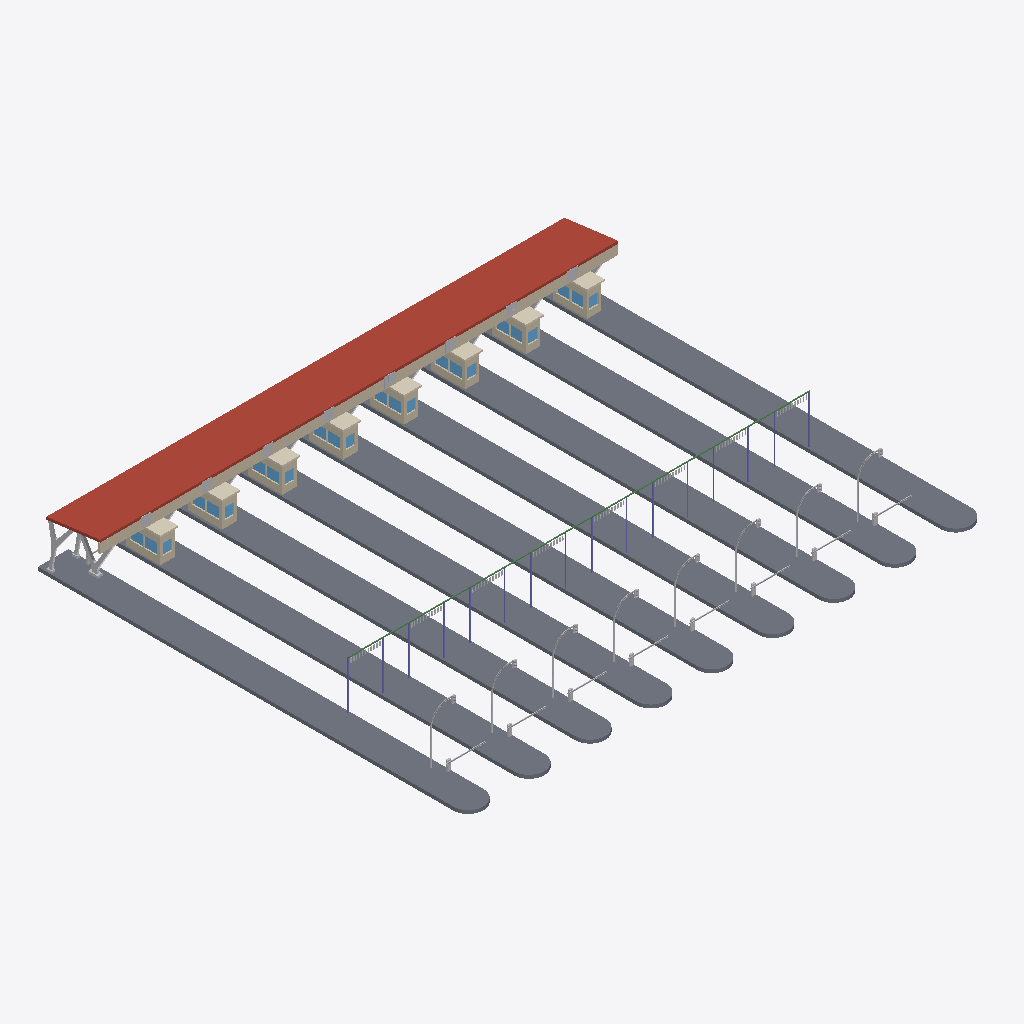
Isometric view of an IFC building model (IFC-SPF (STEP), schema IFC2X3, length unit metre), seen from the south-west, elements coloured by IFC class: 36 other elements (light grey), 25 walls (beige), 24 windows (light blue), 16 columns (violet), 9 slabs (grey), 8 coverings (cream), 1 roof (red-brown), 1 beam (green).
Extent 60.8 m × 50.5 m × 6.8 m (x, y, z). Storeys (3): +0.00 at 0.00 m; +6.00 at 6.00 m; +47.30 at 47.30 m. Elements (247): 139 IfcBuildingElementProxy, 33 IfcWallStandardCase, 32 IfcWindow, 16 IfcColumn, 9 IfcSlab, 8 IfcCovering, 8 IfcDoor, 1 IfcBeam, 1 IfcRoof.

HEADER;
FILE_DESCRIPTION(('ViewDefinition [CoordinationView_V2.0]'),'2;1');
FILE_NAME('0001','2023-04-21T15:11:24',(''),(''),'The EXPRESS Data Manager Version 5.02.0100.07 : ','20190108_1515(x64) - Exporter 19.2.1.1 - IU alte','');
FILE_SCHEMA(('IFC2X3'));
ENDSEC;
DATA;
#104=IFCPROJECT('2ExXy6ktPEpRvybkA_zF6B',#41,'0001',$,$,'Nombre de proyecto','Estado de proyecto',(#96),#91);
#24221=IFCSITE('2ExXy6ktPEpRvybkA_zF69',#41,'TCB',$,'',#24220,$,$,.ELEMENT.,(40,25,13,9643),(-3,-42,-20,-772056),0.0,$,$);
#114=IFCBUILDING('2ExXy6ktPEpRvybkA_zF6A',#41,'',$,$,#32,$,'',.ELEMENT.,$,$,#110);
#123=IFCBUILDINGSTOREY('2ExXy6ktPEpRvybk912mtU',#41,'+0.00',$,$,#121,$,'+0.00',.ELEMENT.,0.0);
#129=IFCBUILDINGSTOREY('2ExXy6ktPEpRvybk912VpX',#41,'+6.00',$,$,#128,$,'+6.00',.ELEMENT.,6.0);
#141=IFCBUILDINGSTOREY('2ExXy6ktPEpRvybk9124mT',#41,'+47.30',$,$,#140,$,'+47.30',.ELEMENT.,47.3);
#874=IFCROOF('3RAHAlz99FgxaTDL2qvJI6',#41,'Cubierta básica:CubiertaAzul - 30 cm:237251',$,'Cubierta básica:CubiertaAzul - 30 cm:237217',#724,#872,'237251',.NOTDEFINED.);
#605=IFCSLAB('3RAHAlz99FgxaTDL2qvJS_',#41,'Suelo:GricasClaro - 40 cm:236923',$,'Suelo:GricasClaro - 40 cm',#147,#201,'236923',.FLOOR.);
#635=IFCSLAB('27TRib_SLBTf1ToUFRysp1',#41,'Suelo:GricasClaro - 40 cm:236923:9',$,'Suelo:GricasClaro - 40 cm',#604,#595,'236923',.FLOOR.);
#629=IFCSLAB('1Q$6YRiDLBSRmcvPLo8N94',#41,'Suelo:GricasClaro - 40 cm:236923:7',$,'Suelo:GricasClaro - 40 cm',#602,#497,'236923',.FLOOR.);
#626=IFCSLAB('0hdUbslRj7PhlrAIQDC7$s',#41,'Suelo:GricasClaro - 40 cm:236923:6',$,'Suelo:GricasClaro - 40 cm',#601,#448,'236923',.FLOOR.);
#614=IFCSLAB('19drRurQbD8PEJislpzbXA',#41,'Suelo:GricasClaro - 40 cm:236923:2',$,'Suelo:GricasClaro - 40 cm',#597,#252,'236923',.FLOOR.);
#617=IFCSLAB('0kikSRkOv6zfO0UpX01SgY',#41,'Suelo:GricasClaro - 40 cm:236923:3',$,'Suelo:GricasClaro - 40 cm',#598,#301,'236923',.FLOOR.);
#620=IFCSLAB('2QX_Cmkzr5ux1irpPuSRt4',#41,'Suelo:GricasClaro - 40 cm:236923:4',$,'Suelo:GricasClaro - 40 cm',#599,#350,'236923',.FLOOR.);
#623=IFCSLAB('1UWerOXVv0O8ahUehZ5gb_',#41,'Suelo:GricasClaro - 40 cm:236923:5',$,'Suelo:GricasClaro - 40 cm',#600,#399,'236923',.FLOOR.);
#632=IFCSLAB('2BhAMbGyv4R9MwroIMPynv',#41,'Suelo:GricasClaro - 40 cm:236923:8',$,'Suelo:GricasClaro - 40 cm',#603,#546,'236923',.FLOOR.);
#946=IFCWALLSTANDARDCASE('3RAHAlz99FgxaTDL2qvJIH',#41,'Muro básico:Azul - 30 cm:237268',$,'Muro básico:Azul - 30 cm:237275',#904,#944,'237268');
#9640=IFCBEAM('085ALfwfbDCfHkZukgccok',#41,'Hormigón-Viga rectangular:100 x 100 mm:251699',$,'Hormigón-Viga rectangular:100 x 100 mm:10328',#9618,#9638,'251699');
#6478=IFCBUILDINGELEMENTPROXY('3RAHAlz99FgxaTDL2qvHiO',#41,'APBCN_PilarV_TCB:Pilar_V:242013',$,'Pilar_V',#6477,#6472,'242013',$);
#8595=IFCWALLSTANDARDCASE('085ALfwfbDCfHkZukgcWUh',#41,'Muro básico:Blanco - 30 cm:244790',$,'Muro básico:Blanco - 30 cm:219849',#8575,#8593,'244790');
#7305=IFCWALLSTANDARDCASE('085ALfwfbDCfHkZukgcW0o',#41,'Muro básico:Blanco - 30 cm:244655',$,'Muro básico:Blanco - 30 cm:219849',#7285,#7303,'244655');
#6633=IFCWALLSTANDARDCASE('3RAHAlz99FgxaTDL2qvHw1',#41,'Muro básico:Blanco - 30 cm:242884',$,'Muro básico:Blanco - 30 cm:219849',#6613,#6631,'242884');
#8337=IFCWALLSTANDARDCASE('085ALfwfbDCfHkZukgcWU4',#41,'Muro básico:Blanco - 30 cm:244761',$,'Muro básico:Blanco - 30 cm:219849',#8317,#8335,'244761');
#1461=IFCBUILDINGELEMENTPROXY('3RAHAlz99FgxaTDL2qvGzl',#41,'APBCN_PilarY_TCB:Pilar_Y:238890',$,'Pilar_Y',#1460,#1455,'238890',$);
#7821=IFCWALLSTANDARDCASE('085ALfwfbDCfHkZukgcW1_',#41,'Muro básico:Blanco - 30 cm:244707',$,'Muro básico:Blanco - 30 cm:219849',#7801,#7819,'244707');
#8079=IFCWALLSTANDARDCASE('085ALfwfbDCfHkZukgcW1Z',#41,'Muro básico:Blanco - 30 cm:244734',$,'Muro básico:Blanco - 30 cm:219849',#8059,#8077,'244734');
#7047=IFCWALLSTANDARDCASE('085ALfwfbDCfHkZukgcW09',#41,'Muro básico:Blanco - 30 cm:244628',$,'Muro básico:Blanco - 30 cm:219849',#7027,#7045,'244628');
#7563=IFCWALLSTANDARDCASE('085ALfwfbDCfHkZukgcW1N',#41,'Muro básico:Blanco - 30 cm:244682',$,'Muro básico:Blanco - 30 cm:219849',#7543,#7561,'244682');
#8108=IFCCOVERING('085ALfwfbDCfHkZukgcWUS',#41,'Techo compuesto:Techo_GrisClaro_20cm:244737',$,'Techo compuesto:Techo_GrisClaro_20cm',#8090,#8106,'244737',.CEILING.);
#6664=IFCCOVERING('3RAHAlz99FgxaTDL2qvHwj',#41,'Techo compuesto:Techo_GrisClaro_20cm:242920',$,'Techo compuesto:Techo_GrisClaro_20cm',#6644,#6662,'242920',.CEILING.);
#7076=IFCCOVERING('085ALfwfbDCfHkZukgcW0A',#41,'Techo compuesto:Techo_GrisClaro_20cm:244631',$,'Techo compuesto:Techo_GrisClaro_20cm',#7058,#7074,'244631',.CEILING.);
#8366=IFCCOVERING('085ALfwfbDCfHkZukgcWU1',#41,'Techo compuesto:Techo_GrisClaro_20cm:244764',$,'Techo compuesto:Techo_GrisClaro_20cm',#8348,#8364,'244764',.CEILING.);
#7334=IFCCOVERING('085ALfwfbDCfHkZukgcW0l',#41,'Techo compuesto:Techo_GrisClaro_20cm:244658',$,'Techo compuesto:Techo_GrisClaro_20cm',#7316,#7332,'244658',.CEILING.);
#7850=IFCCOVERING('085ALfwfbDCfHkZukgcW1x',#41,'Techo compuesto:Techo_GrisClaro_20cm:244710',$,'Techo compuesto:Techo_GrisClaro_20cm',#7832,#7848,'244710',.CEILING.);
#8624=IFCCOVERING('085ALfwfbDCfHkZukgcWUa',#41,'Techo compuesto:Techo_GrisClaro_20cm:244793',$,'Techo compuesto:Techo_GrisClaro_20cm',#8606,#8622,'244793',.CEILING.);
#7592=IFCCOVERING('085ALfwfbDCfHkZukgcW1G',#41,'Techo compuesto:Techo_GrisClaro_20cm:244685',$,'Techo compuesto:Techo_GrisClaro_20cm',#7574,#7590,'244685',.CEILING.);
#7530=IFCWALLSTANDARDCASE('085ALfwfbDCfHkZukgcW1K',#41,'Muro básico:Blanco - 30 cm:244681',$,'Muro básico:Blanco - 30 cm:219849',#7510,#7528,'244681');
#7014=IFCWALLSTANDARDCASE('085ALfwfbDCfHkZukgcW0E',#41,'Muro básico:Blanco - 30 cm:244627',$,'Muro básico:Blanco - 30 cm:219849',#6994,#7012,'244627');
#7788=IFCWALLSTANDARDCASE('085ALfwfbDCfHkZukgcW1$',#41,'Muro básico:Blanco - 30 cm:244706',$,'Muro básico:Blanco - 30 cm:219849',#7768,#7786,'244706');
#8304=IFCWALLSTANDARDCASE('085ALfwfbDCfHkZukgcWU5',#41,'Muro básico:Blanco - 30 cm:244760',$,'Muro básico:Blanco - 30 cm:219849',#8284,#8302,'244760');
#8562=IFCWALLSTANDARDCASE('085ALfwfbDCfHkZukgcWUe',#41,'Muro básico:Blanco - 30 cm:244789',$,'Muro básico:Blanco - 30 cm:219849',#8542,#8560,'244789');
#8046=IFCWALLSTANDARDCASE('085ALfwfbDCfHkZukgcW1W',#41,'Muro básico:Blanco - 30 cm:244733',$,'Muro básico:Blanco - 30 cm:219849',#8026,#8044,'244733');
#6600=IFCWALLSTANDARDCASE('3RAHAlz99FgxaTDL2qvHuV',#41,'Muro básico:Blanco - 30 cm:242778',$,'Muro básico:Blanco - 30 cm:219849',#6580,#6598,'242778');
#7272=IFCWALLSTANDARDCASE('085ALfwfbDCfHkZukgcW0p',#41,'Muro básico:Blanco - 30 cm:244654',$,'Muro básico:Blanco - 30 cm:219849',#7252,#7270,'244654');
#24108=IFCBUILDINGELEMENTPROXY('2qK1Z1WfnEVBcZq3L$FhCM',#41,'APBCN_Semaforo_TCB:Semaforo:256229',$,'Semaforo',#24107,#24102,'256229',$);
#24208=IFCBUILDINGELEMENTPROXY('2qK1Z1WfnEVBcZq3L$FhBw',#41,'APBCN_Semaforo_TCB:Semaforo:256265',$,'Semaforo',#24207,#24202,'256265',$);
#24188=IFCBUILDINGELEMENTPROXY('2qK1Z1WfnEVBcZq3L$FhBo',#41,'APBCN_Semaforo_TCB:Semaforo:256257',$,'Semaforo',#24187,#24182,'256257',$);
#24128=IFCBUILDINGELEMENTPROXY('2qK1Z1WfnEVBcZq3L$FhCO',#41,'APBCN_Semaforo_TCB:Semaforo:256235',$,'Semaforo',#24127,#24122,'256235',$);
#24067=IFCBUILDINGELEMENTPROXY('085ALfwfbDCfHkZukgcbrG',#41,'APBCN_Semaforo_TCB:Semaforo:255693',$,'Semaforo',#24066,#24061,'255693',$);
#24148=IFCBUILDINGELEMENTPROXY('2qK1Z1WfnEVBcZq3L$FhC0',#41,'APBCN_Semaforo_TCB:Semaforo:256243',$,'Semaforo',#24147,#24142,'256243',$);
#24088=IFCBUILDINGELEMENTPROXY('2qK1Z1WfnEVBcZq3L$FhCk',#41,'APBCN_Semaforo_TCB:Semaforo:256221',$,'Semaforo',#24087,#24082,'256221',$);
#24168=IFCBUILDINGELEMENTPROXY('2qK1Z1WfnEVBcZq3L$FhCA',#41,'APBCN_Semaforo_TCB:Semaforo:256249',$,'Semaforo',#24167,#24162,'256249',$);
#9422=IFCBUILDINGELEMENTPROXY('085ALfwfbDCfHkZukgccXM',#41,'APBCN_Barrera_TCB:Barrera:250827',$,'Barrera',#9421,#9416,'250827',$);
#9322=IFCBUILDINGELEMENTPROXY('085ALfwfbDCfHkZukgccXR',#41,'APBCN_Barrera_TCB:Barrera:250822',$,'Barrera',#9321,#9316,'250822',$);
#9282=IFCBUILDINGELEMENTPROXY('085ALfwfbDCfHkZukgccXP',#41,'APBCN_Barrera_TCB:Barrera:250820',$,'Barrera',#9281,#9276,'250820',$);
#9382=IFCBUILDINGELEMENTPROXY('085ALfwfbDCfHkZukgccXK',#41,'APBCN_Barrera_TCB:Barrera:250825',$,'Barrera',#9381,#9376,'250825',$);
#9362=IFCBUILDINGELEMENTPROXY('085ALfwfbDCfHkZukgccXL',#41,'APBCN_Barrera_TCB:Barrera:250824',$,'Barrera',#9361,#9356,'250824',$);
#9342=IFCBUILDINGELEMENTPROXY('085ALfwfbDCfHkZukgccXQ',#41,'APBCN_Barrera_TCB:Barrera:250823',$,'Barrera',#9341,#9336,'250823',$);
#9302=IFCBUILDINGELEMENTPROXY('085ALfwfbDCfHkZukgccXO',#41,'APBCN_Barrera_TCB:Barrera:250821',$,'Barrera',#9301,#9296,'250821',$);
#9402=IFCBUILDINGELEMENTPROXY('085ALfwfbDCfHkZukgccXN',#41,'APBCN_Barrera_TCB:Barrera:250826',$,'Barrera',#9401,#9396,'250826',$);
#6769=IFCWINDOW('3RAHAlz99FgxaTDL2qvHsO',#41,'APBCN_Ventana_TCB:1300x1550mm:243677',$,'1300x1550mm',#25579,#6763,'243677',1.3,1.55);
#7114=IFCWINDOW('085ALfwfbDCfHkZukgcW00',#41,'APBCN_Ventana_TCB:1300x1550mm:244637',$,'1300x1550mm',#25717,#7108,'244637',1.3,1.55);
#7372=IFCWINDOW('085ALfwfbDCfHkZukgcW0b',#41,'APBCN_Ventana_TCB:1300x1550mm:244664',$,'1300x1550mm',#25855,#7366,'244664',1.3,1.55);
#7630=IFCWINDOW('085ALfwfbDCfHkZukgcW1E',#41,'APBCN_Ventana_TCB:1300x1550mm:244691',$,'1300x1550mm',#25993,#7624,'244691',1.3,1.55);
#7888=IFCWINDOW('085ALfwfbDCfHkZukgcW1n',#41,'APBCN_Ventana_TCB:1300x1550mm:244716',$,'1300x1550mm',#26131,#7882,'244716',1.3,1.55);
#8146=IFCWINDOW('085ALfwfbDCfHkZukgcWUQ',#41,'APBCN_Ventana_TCB:1300x1550mm:244743',$,'1300x1550mm',#26269,#8140,'244743',1.3,1.55);
#8903=IFCBUILDINGELEMENTPROXY('085ALfwfbDCfHkZukgcdBR',#41,'APBCN_Cartel_Verde:Verde:248134',$,'Verde',#8902,#8897,'248134',$);
#8924=IFCBUILDINGELEMENTPROXY('085ALfwfbDCfHkZukgcdBE',#41,'APBCN_Cartel_Verde:Verde:248147',$,'Verde',#8923,#8918,'248147',$);
#9004=IFCBUILDINGELEMENTPROXY('085ALfwfbDCfHkZukgcd9o',#41,'APBCN_Cartel_Rojo:Rojo:248303',$,'Rojo',#9003,#8998,'248303',$);
#9024=IFCBUILDINGELEMENTPROXY('085ALfwfbDCfHkZukgcd9g',#41,'APBCN_Cartel_Rojo:Rojo:248311',$,'Rojo',#9023,#9018,'248311',$);
#8662=IFCWINDOW('085ALfwfbDCfHkZukgcWUY',#41,'APBCN_Ventana_TCB:1300x1550mm:244799',$,'1300x1550mm',#26545,#8656,'244799',1.3,1.55);
#1934=IFCBUILDINGELEMENTPROXY('3RAHAlz99FgxaTDL2qvGoZ',#41,'APBCN_PilarY_TCB:Pilar_Y:239334',$,'Pilar_Y',#1933,#1928,'239334',$);
#8404=IFCWINDOW('085ALfwfbDCfHkZukgcWU$',#41,'APBCN_Ventana_TCB:1300x1550mm:244770',$,'1300x1550mm',#26407,#8398,'244770',1.3,1.55);
#8820=IFCBUILDINGELEMENTPROXY('085ALfwfbDCfHkZukgcdEF',#41,'APBCN_Cartel_Rojo:Rojo:247826',$,'Rojo',#8819,#8814,'247826',$);
#8944=IFCBUILDINGELEMENTPROXY('085ALfwfbDCfHkZukgcdB6',#41,'APBCN_Cartel_Verde:Verde:248155',$,'Verde',#8943,#8938,'248155',$);
#8964=IFCBUILDINGELEMENTPROXY('085ALfwfbDCfHkZukgcdB_',#41,'APBCN_Cartel_Verde:Verde:248163',$,'Verde',#8963,#8958,'248163',$);
#8984=IFCBUILDINGELEMENTPROXY('085ALfwfbDCfHkZukgcd8Z',#41,'APBCN_Cartel_Rojo:Rojo:248254',$,'Rojo',#8983,#8978,'248254',$);
#9498=IFCCOLUMN('085ALfwfbDCfHkZukgccqF',#41,'Pilar rectangular:10 x 10 cm:251538',$,'10 x 10 cm',#9497,#9492,'251538');
#9681=IFCCOLUMN('085ALfwfbDCfHkZukgccAq',#41,'Pilar rectangular:10 x 10 cm:252201',$,'10 x 10 cm',#9680,#9675,'252201');
#9717=IFCCOLUMN('085ALfwfbDCfHkZukgccBE',#41,'Pilar rectangular:10 x 10 cm:252243',$,'10 x 10 cm',#9716,#9711,'252243');
#9753=IFCCOLUMN('085ALfwfbDCfHkZukgccBw',#41,'Pilar rectangular:10 x 10 cm:252263',$,'10 x 10 cm',#9752,#9747,'252263');
#9735=IFCCOLUMN('085ALfwfbDCfHkZukgccB0',#41,'Pilar rectangular:10 x 10 cm:252253',$,'10 x 10 cm',#9734,#9729,'252253');
#9771=IFCCOLUMN('085ALfwfbDCfHkZukgccBi',#41,'Pilar rectangular:10 x 10 cm:252273',$,'10 x 10 cm',#9770,#9765,'252273');
#8386=IFCWINDOW('085ALfwfbDCfHkZukgcWUy',#41,'APBCN_Ventana_TCB:1300x1550mm:244769',$,'1300x1550mm',#26381,#8380,'244769',1.3,1.55);
#9468=IFCCOLUMN('085ALfwfbDCfHkZukgccqK',#41,'Pilar rectangular:10 x 10 cm:251529',$,'10 x 10 cm',#9467,#9462,'251529');
#9606=IFCCOLUMN('085ALfwfbDCfHkZukgccrN',#41,'Pilar rectangular:10 x 10 cm:251594',$,'10 x 10 cm',#9605,#9600,'251594');
#9588=IFCCOLUMN('085ALfwfbDCfHkZukgccrS',#41,'Pilar rectangular:10 x 10 cm:251585',$,'10 x 10 cm',#9587,#9582,'251585');
#9699=IFCCOLUMN('085ALfwfbDCfHkZukgccBK',#41,'Pilar rectangular:10 x 10 cm:252233',$,'10 x 10 cm',#9698,#9693,'252233');
#7612=IFCWINDOW('085ALfwfbDCfHkZukgcW1F',#41,'APBCN_Ventana_TCB:1300x1550mm:244690',$,'1300x1550mm',#25967,#7606,'244690',1.3,1.55);
#7870=IFCWINDOW('085ALfwfbDCfHkZukgcW1s',#41,'APBCN_Ventana_TCB:1300x1550mm:244715',$,'1300x1550mm',#26105,#7864,'244715',1.3,1.55);
#8128=IFCWINDOW('085ALfwfbDCfHkZukgcWUR',#41,'APBCN_Ventana_TCB:1300x1550mm:244742',$,'1300x1550mm',#26243,#8122,'244742',1.3,1.55);
#6728=IFCWINDOW('3RAHAlz99FgxaTDL2qvHzi',#41,'APBCN_Ventana_TCB:1300x1550mm:242985',$,'1300x1550mm',#25553,#6722,'242985',1.3,1.55);
#7096=IFCWINDOW('085ALfwfbDCfHkZukgcW01',#41,'APBCN_Ventana_TCB:1300x1550mm:244636',$,'1300x1550mm',#25691,#7090,'244636',1.3,1.55);
#7354=IFCWINDOW('085ALfwfbDCfHkZukgcW0g',#41,'APBCN_Ventana_TCB:1300x1550mm:244663',$,'1300x1550mm',#25829,#7348,'244663',1.3,1.55);
#8164=IFCWINDOW('085ALfwfbDCfHkZukgcWUL',#41,'APBCN_Ventana_TCB:1300x1100mm:244744',$,'1300x1100mm',#26215,#8158,'244744',1.3,1.1);
#8422=IFCWINDOW('085ALfwfbDCfHkZukgcWU_',#41,'APBCN_Ventana_TCB:1300x1100mm:244771',$,'1300x1100mm',#26353,#8416,'244771',1.3,1.1);
#8644=IFCWINDOW('085ALfwfbDCfHkZukgcWUZ',#41,'APBCN_Ventana_TCB:1300x1550mm:244798',$,'1300x1550mm',#26519,#8638,'244798',1.3,1.55);
#6981=IFCWALLSTANDARDCASE('085ALfwfbDCfHkZukgcW0F',#41,'Muro básico:Blanco - 30 cm:244626',$,'Muro básico:Blanco - 30 cm:219849',#6961,#6979,'244626');
#7239=IFCWALLSTANDARDCASE('085ALfwfbDCfHkZukgcW0m',#41,'Muro básico:Blanco - 30 cm:244653',$,'Muro básico:Blanco - 30 cm:219849',#7219,#7237,'244653');
#6567=IFCWALLSTANDARDCASE('3RAHAlz99FgxaTDL2qvHvQ',#41,'Muro básico:Blanco - 30 cm:242719',$,'Muro básico:Blanco - 30 cm:219849',#6547,#6565,'242719');
#7497=IFCWALLSTANDARDCASE('085ALfwfbDCfHkZukgcW1L',#41,'Muro básico:Blanco - 30 cm:244680',$,'Muro básico:Blanco - 30 cm:219849',#7477,#7495,'244680');
#7390=IFCWINDOW('085ALfwfbDCfHkZukgcW0a',#41,'APBCN_Ventana_TCB:1300x1100mm:244665',$,'1300x1100mm',#25801,#7384,'244665',1.3,1.1);
#7906=IFCWINDOW('085ALfwfbDCfHkZukgcW1m',#41,'APBCN_Ventana_TCB:1300x1100mm:244717',$,'1300x1100mm',#26077,#7900,'244717',1.3,1.1);
#6809=IFCWINDOW('3RAHAlz99FgxaTDL2qvH8v',#41,'APBCN_Ventana_TCB:1300x1100mm:243836',$,'1300x1100mm',#25525,#6803,'243836',1.3,1.1);
#7132=IFCWINDOW('085ALfwfbDCfHkZukgcW03',#41,'APBCN_Ventana_TCB:1300x1100mm:244638',$,'1300x1100mm',#25663,#7126,'244638',1.3,1.1);
#7648=IFCWINDOW('085ALfwfbDCfHkZukgcW19',#41,'APBCN_Ventana_TCB:1300x1100mm:244692',$,'1300x1100mm',#25939,#7642,'244692',1.3,1.1);
#8680=IFCWINDOW('085ALfwfbDCfHkZukgcWVT',#41,'APBCN_Ventana_TCB:1300x1100mm:244800',$,'1300x1100mm',#26491,#8674,'244800',1.3,1.1);
#8529=IFCWALLSTANDARDCASE('085ALfwfbDCfHkZukgcWUf',#41,'Muro básico:Blanco - 30 cm:244788',$,'Muro básico:Blanco - 30 cm:219849',#8509,#8527,'244788');
#7755=IFCWALLSTANDARDCASE('085ALfwfbDCfHkZukgcW1y',#41,'Muro básico:Blanco - 30 cm:244705',$,'Muro básico:Blanco - 30 cm:219849',#7735,#7753,'244705');
#8013=IFCWALLSTANDARDCASE('085ALfwfbDCfHkZukgcW1X',#41,'Muro básico:Blanco - 30 cm:244732',$,'Muro básico:Blanco - 30 cm:219849',#7993,#8011,'244732');
#8271=IFCWALLSTANDARDCASE('085ALfwfbDCfHkZukgcWUA',#41,'Muro básico:Blanco - 30 cm:244759',$,'Muro básico:Blanco - 30 cm:219849',#8251,#8269,'244759');
#9534=IFCCOLUMN('085ALfwfbDCfHkZukgccqv',#41,'Pilar rectangular:10 x 10 cm:251556',$,'10 x 10 cm',#9533,#9528,'251556');
#9516=IFCCOLUMN('085ALfwfbDCfHkZukgccq6',#41,'Pilar rectangular:10 x 10 cm:251547',$,'10 x 10 cm',#9515,#9510,'251547');
#9570=IFCCOLUMN('085ALfwfbDCfHkZukgccqb',#41,'Pilar rectangular:10 x 10 cm:251576',$,'10 x 10 cm',#9569,#9564,'251576');
#9552=IFCCOLUMN('085ALfwfbDCfHkZukgccqo',#41,'Pilar rectangular:10 x 10 cm:251567',$,'10 x 10 cm',#9551,#9546,'251567');
#9807=IFCCOLUMN('085ALfwfbDCfHkZukgcc8U',#41,'Pilar rectangular:10 x 10 cm:252291',$,'10 x 10 cm',#9806,#9801,'252291');
#9789=IFCCOLUMN('085ALfwfbDCfHkZukgccBa',#41,'Pilar rectangular:10 x 10 cm:252281',$,'10 x 10 cm',#9788,#9783,'252281');
#6370=IFCBUILDINGELEMENTPROXY('3RAHAlz99FgxaTDL2qvHf0',#41,'APBCN_PilarV_TCB:Pilar_V:241669',$,'Pilar_V',#6369,#6364,'241669',$);
#6406=IFCBUILDINGELEMENTPROXY('3RAHAlz99FgxaTDL2qvHei',#41,'APBCN_PilarV_TCB:Pilar_V:241769',$,'Pilar_V',#6405,#6400,'241769',$);
#6424=IFCBUILDINGELEMENTPROXY('3RAHAlz99FgxaTDL2qvHhT',#41,'APBCN_PilarV_TCB:Pilar_V:241816',$,'Pilar_V',#6423,#6418,'241816',$);
#9121=IFCBUILDINGELEMENTPROXY('085ALfwfbDCfHkZukgcchD',#41,'APBCN_Barrera_TCB:Barrera:250192',$,'Barrera',#9120,#9115,'250192',$);
#6351=IFCBUILDINGELEMENTPROXY('3RAHAlz99FgxaTDL2qvGIM',#41,'APBCN_PilarV_TCB:Pilar_V:241363',$,'Pilar_V',#6350,#6345,'241363',$);
#6388=IFCBUILDINGELEMENTPROXY('3RAHAlz99FgxaTDL2qvHf$',#41,'APBCN_PilarV_TCB:Pilar_V:241722',$,'Pilar_V',#6387,#6382,'241722',$);
#6460=IFCBUILDINGELEMENTPROXY('3RAHAlz99FgxaTDL2qvHgp',#41,'APBCN_PilarV_TCB:Pilar_V:241910',$,'Pilar_V',#6459,#6454,'241910',$);
#6496=IFCBUILDINGELEMENTPROXY('3RAHAlz99FgxaTDL2qvHlB',#41,'APBCN_PilarV_TCB:Pilar_V:242062',$,'Pilar_V',#6495,#6490,'242062',$);
#6442=IFCBUILDINGELEMENTPROXY('3RAHAlz99FgxaTDL2qvHg2',#41,'APBCN_PilarV_TCB:Pilar_V:241863',$,'Pilar_V',#6441,#6436,'241863',$);
ENDSEC;